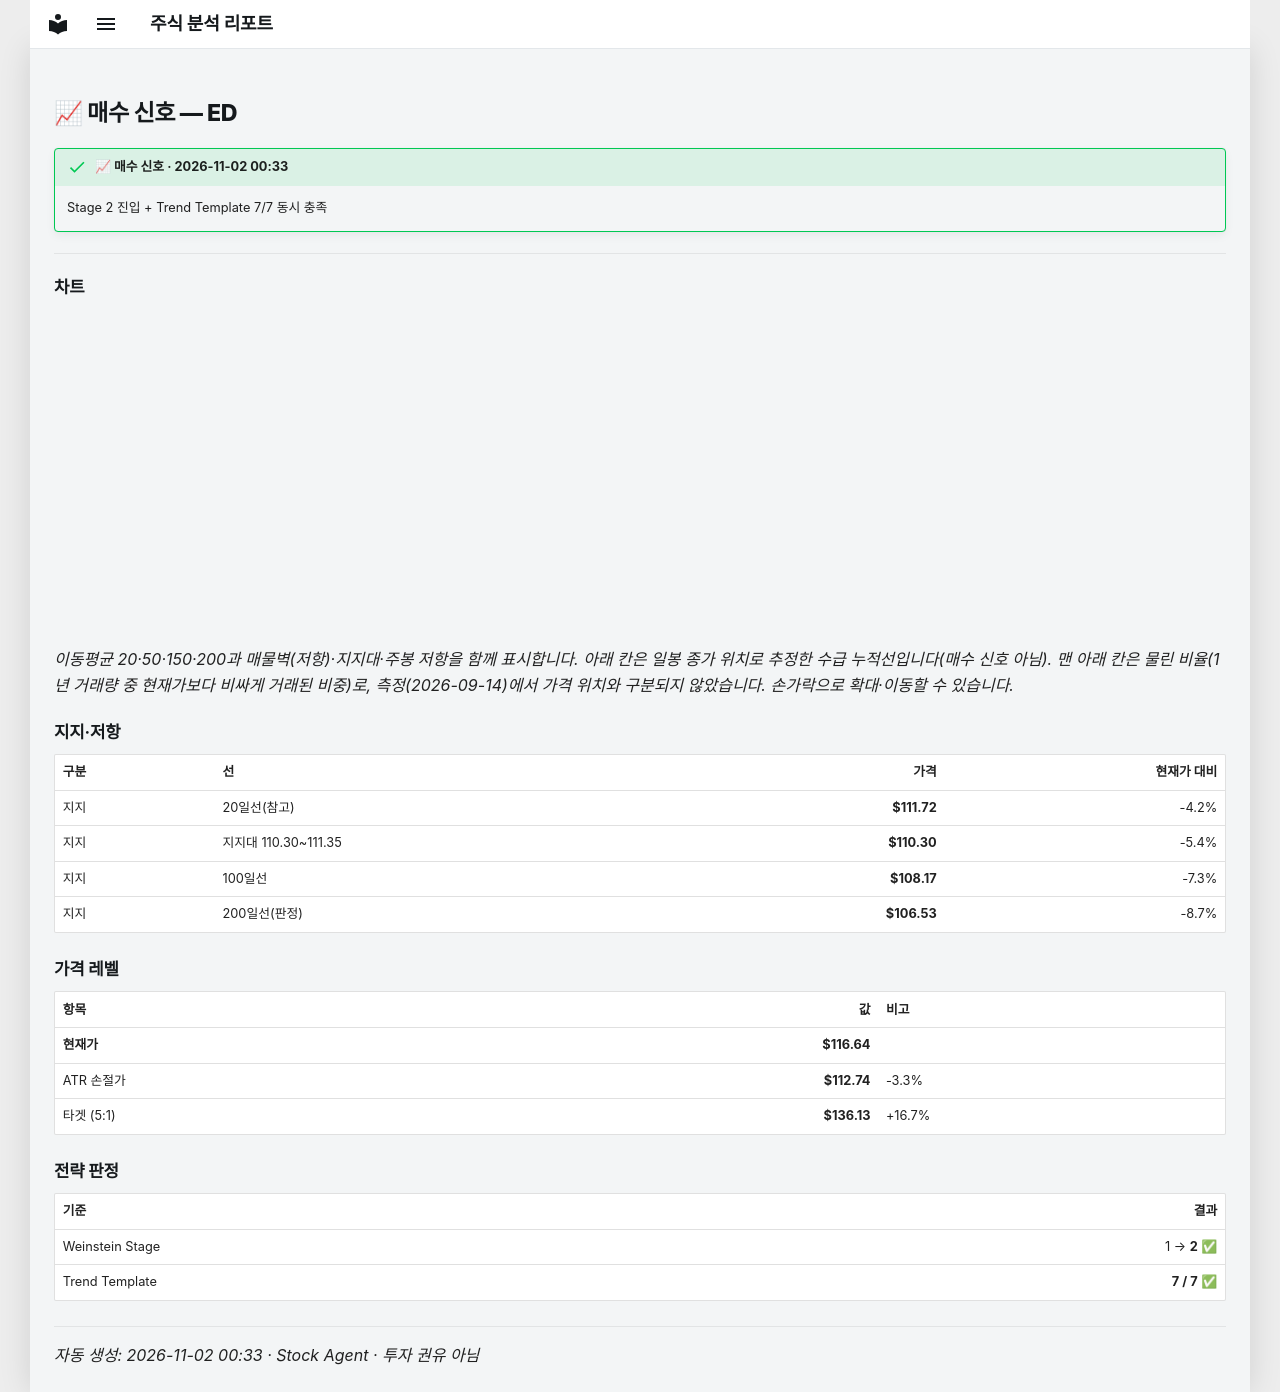

repository: soloandco/stock-reports · page: alerts/20261102-ed-buy/index.html · generator: mkdocs

---
title: "📈 매수 신호 — ED"
ticker: ED
alert: "📈 매수 신호"
created: 2026-11-02
comments: true
---

# 📈 매수 신호 — ED

!!! success "📈 매수 신호 · 2026-11-02 00:33"
    Stage 2 진입 + Trend Template 7/7 동시 충족

---

## 차트

<div class="stock-chart" data-src="../charts/20261102-ed-buy.json"></div>

_이동평균 20·50·150·200과 매물벽(저항)·지지대·주봉 저항을 함께 표시합니다. 아래 칸은 일봉 종가 위치로 추정한 수급 누적선입니다(매수 신호 아님). 맨 아래 칸은 물린 비율(1년 거래량 중 현재가보다 비싸게 거래된 비중)로, 측정(2026-09-14)에서 가격 위치와 구분되지 않았습니다. 손가락으로 확대·이동할 수 있습니다._

## 지지·저항

| 구분 | 선 | 가격 | 현재가 대비 |
|:-----|:---|-----:|-----------:|
| 지지 | 20일선(참고) | **$111.72** | -4.2% |
| 지지 | 지지대 110.30~111.35 | **$110.30** | -5.4% |
| 지지 | 100일선 | **$108.17** | -7.3% |
| 지지 | 200일선(판정) | **$106.53** | -8.7% |

## 가격 레벨

| 항목 | 값 | 비고 |
|:-----|---:|:-----|
| **현재가** | **$116.64** | |
| ATR 손절가 | **$112.74** | -3.3% |
| 타겟 (5:1) | **$136.13** | +16.7% |

## 전략 판정

| 기준 | 결과 |
|:-----|-----:|
| Weinstein Stage | 1 → **2** ✅ |
| Trend Template | **7 / 7** ✅ |

---
_자동 생성: 2026-11-02 00:33 · Stock Agent · 투자 권유 아님_
